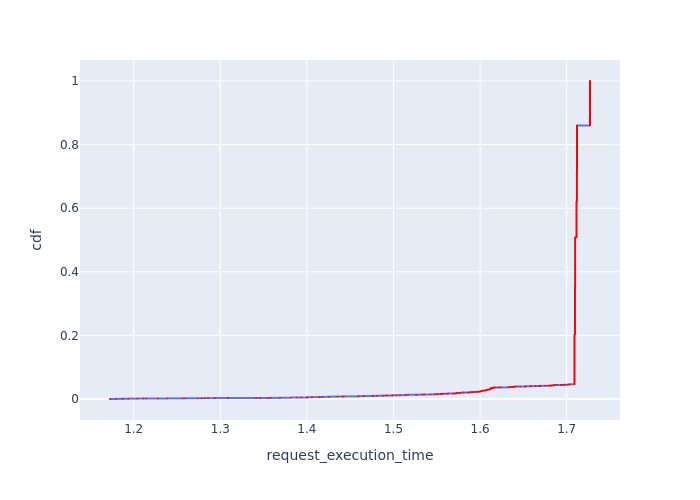

Data behind this chart, as committed beside it:
, Request Id, request_execution_time, cdf
0, 0, 1.173, 0.000125
1, 1, 1.173, 0.0002499
2, 2, 1.18, 0.0003749
7, 7, 1.187, 0.0004998
3, 3, 1.187, 0.0006248
4, 4, 1.187, 0.0007497
5, 5, 1.187, 0.0008747
6, 6, 1.187, 0.0009996
8, 8, 1.194, 0.001125
9, 9, 1.204, 0.00125
10, 10, 1.204, 0.001374
11, 11, 1.211, 0.001499
12, 12, 1.215, 0.001624
13, 13, 1.215, 0.001749
14, 14, 1.228, 0.001874
15, 15, 1.239, 0.001999
16, 16, 1.256, 0.002124
17, 17, 1.26, 0.002249
18, 18, 1.274, 0.002374
19, 19, 1.278, 0.002499
20, 20, 1.278, 0.002624
21, 21, 1.282, 0.002749
22, 22, 1.286, 0.002874
23, 23, 1.293, 0.002999
24, 24, 1.309, 0.003124
25, 25, 1.341, 0.003249
26, 26, 1.346, 0.003374
8002, 8002, 1.355, 0.003499
27, 27, 1.358, 0.003624
28, 28, 1.358, 0.003749
7999, 7999, 1.369, 0.003874
8000, 8000, 1.369, 0.003999
8001, 8001, 1.369, 0.004123
7996, 7996, 1.382, 0.004248
7997, 7997, 1.382, 0.004373
7998, 7998, 1.382, 0.004498
29, 29, 1.388, 0.004623
30, 30, 1.388, 0.004748
31, 31, 1.388, 0.004873
7995, 7995, 1.393, 0.004998
7993, 7993, 1.4, 0.005123
7994, 7994, 1.4, 0.005248
34, 34, 1.4, 0.005373
35, 35, 1.4, 0.005498
32, 32, 1.401, 0.005623
33, 33, 1.401, 0.005748
7992, 7992, 1.406, 0.005873
36, 36, 1.406, 0.005998
7988, 7988, 1.415, 0.006123
7989, 7989, 1.415, 0.006248
7990, 7990, 1.415, 0.006373
7991, 7991, 1.415, 0.006498
37, 37, 1.418, 0.006623
38, 38, 1.418, 0.006747
7983, 7983, 1.426, 0.006872
7984, 7984, 1.426, 0.006997
7985, 7985, 1.426, 0.007122
7986, 7986, 1.426, 0.007247
7987, 7987, 1.426, 0.007372
39, 39, 1.435, 0.007497
... 7,943 more rows
